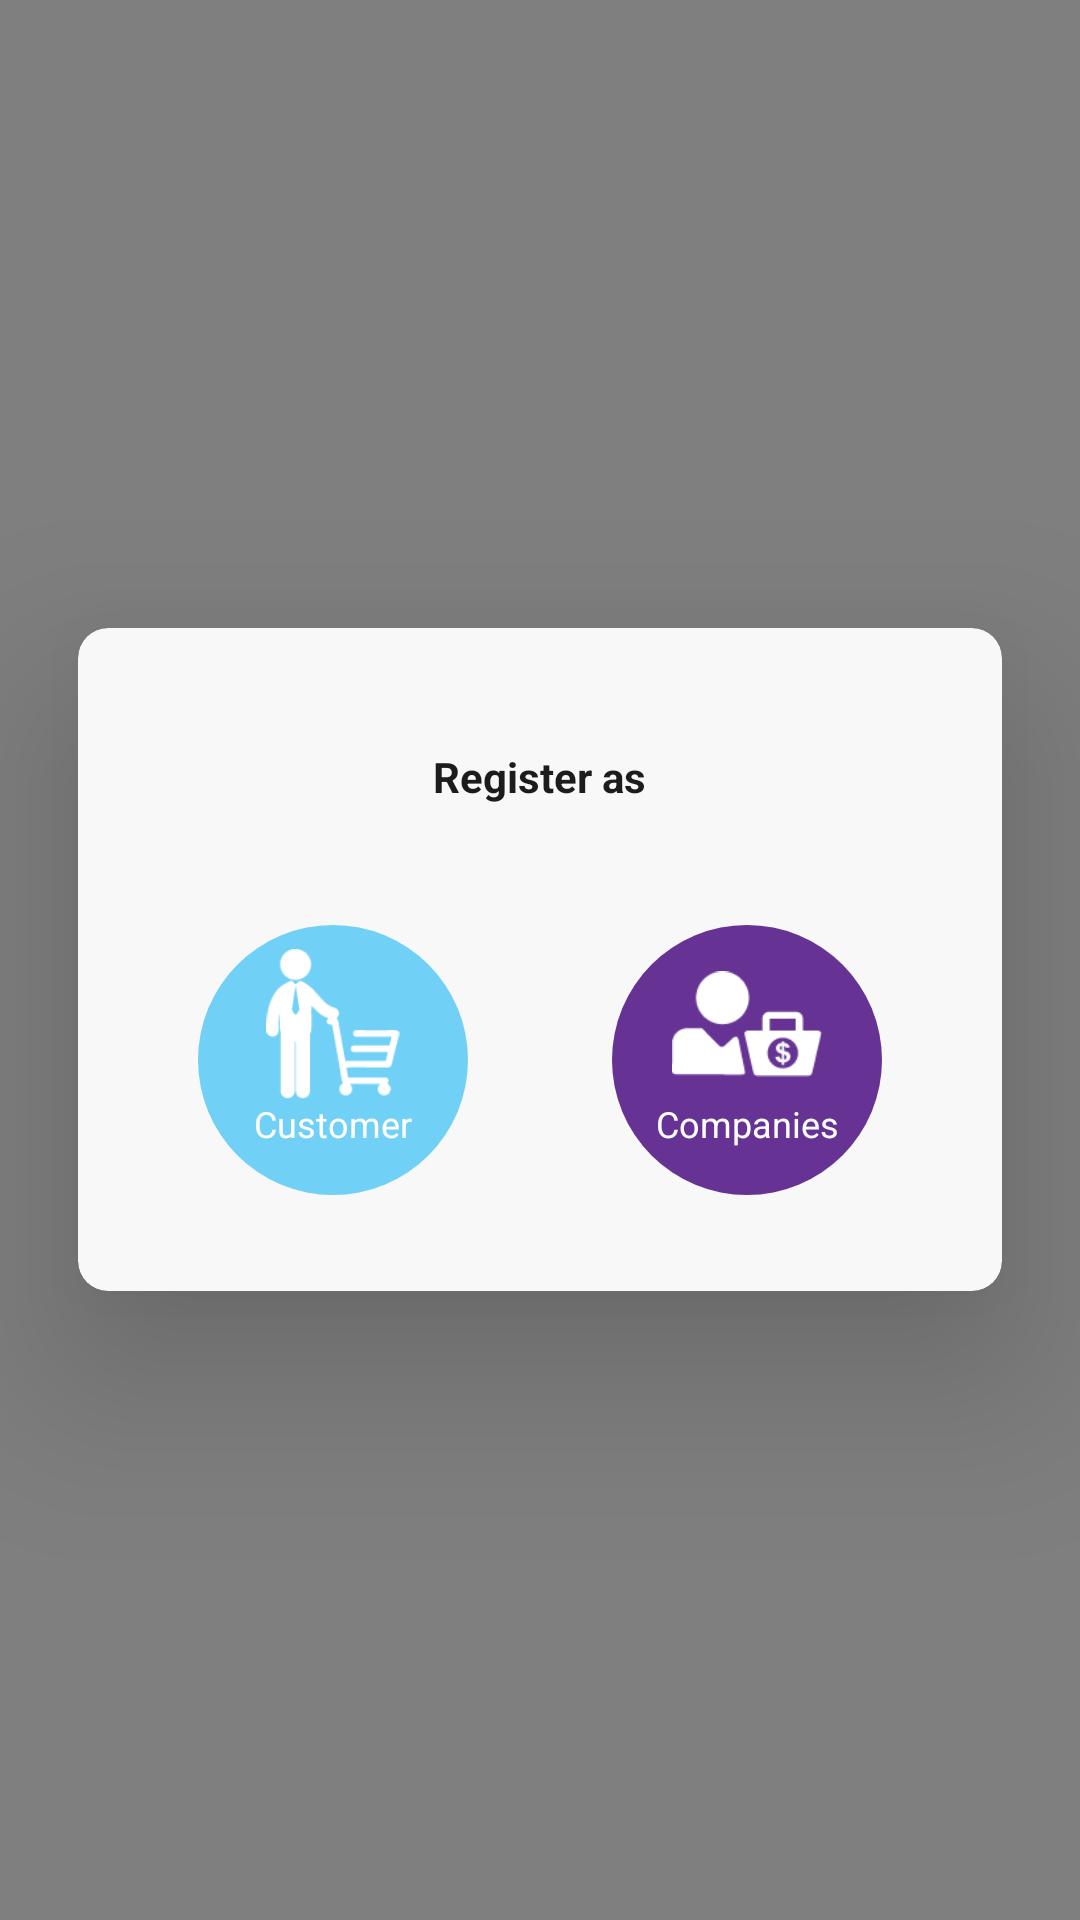

Android layout source for this screen:
<!-- AndroidManifest.xml: application theme MaterialTheme -->
<!-- res/layout/popup_signup_type.xml -->
<?xml version="1.0" encoding="utf-8"?>
<RelativeLayout xmlns:android="http://schemas.android.com/apk/res/android"
    xmlns:app="http://schemas.android.com/apk/res-auto"
    android:layout_width="match_parent"
    android:layout_height="match_parent"
    android:gravity="center">

    <LinearLayout
        android:layout_width="match_parent"
        android:layout_height="match_parent"
        android:alpha="0.5"
        android:background="@color/colorBlack"
        android:orientation="vertical" />

    <androidx.cardview.widget.CardView
        android:layout_width="wrap_content"
        android:layout_height="wrap_content"
        android:layout_centerInParent="true"
        app:cardBackgroundColor="#f8f8f8"
        app:cardCornerRadius="10dp"
        app:cardElevation="36dp"
        app:cardPreventCornerOverlap="true">

        <LinearLayout
            android:layout_width="match_parent"
            android:layout_height="match_parent"
            android:orientation="vertical"
            android:padding="16dp">

            <TextView
                android:id="@+id/titleText"
                android:layout_width="wrap_content"
                android:layout_height="wrap_content"
                android:layout_gravity="center"
                android:layout_margin="24dp"
                android:text="@string/signup_as"
                android:textColor="#1C1C1C"
                android:textStyle="bold" />

            <LinearLayout
                android:layout_width="wrap_content"
                android:layout_height="wrap_content"
                android:layout_marginTop="16dp"
                android:layout_marginBottom="16dp"
                android:orientation="horizontal"
                app:layout_constraintEnd_toStartOf="@+id/guidelineEnd"
                app:layout_constraintStart_toStartOf="@+id/guidelineStart"
                app:layout_constraintTop_toBottomOf="@+id/sign_up_as">

                <androidx.constraintlayout.widget.ConstraintLayout
                    android:id="@+id/customer_register"
                    android:layout_width="90dp"
                    android:layout_height="90dp"
                    android:layout_marginStart="24dp"
                    android:layout_marginEnd="24dp"
                    android:clickable="true"
                    android:focusable="true">

                    <ImageView
                        android:id="@+id/imageView5"
                        android:layout_width="match_parent"
                        android:layout_height="match_parent"
                        android:src="@drawable/shape_customer"
                        app:layout_constraintBottom_toBottomOf="parent"
                        app:layout_constraintEnd_toEndOf="parent"
                        app:layout_constraintHorizontal_bias="0.0"
                        app:layout_constraintStart_toStartOf="parent"
                        app:layout_constraintTop_toTopOf="parent"
                        app:layout_constraintVertical_bias="0.0" />

                    <ImageView
                        android:id="@+id/imageView6"
                        android:layout_width="50dp"
                        android:layout_height="50dp"
                        android:layout_marginTop="8dp"
                        android:src="@drawable/customer"
                        app:layout_constraintEnd_toEndOf="@+id/imageView5"
                        app:layout_constraintStart_toStartOf="@+id/imageView5"
                        app:layout_constraintTop_toTopOf="@+id/imageView5" />

                    <TextView
                        android:layout_width="wrap_content"
                        android:layout_height="wrap_content"
                        android:text="@string/customer"
                        android:textColor="#fff"
                        android:textSize="12sp"
                        app:layout_constraintEnd_toEndOf="@+id/imageView6"
                        app:layout_constraintStart_toStartOf="@+id/imageView6"
                        app:layout_constraintTop_toBottomOf="@+id/imageView6" />

                </androidx.constraintlayout.widget.ConstraintLayout>

                <androidx.constraintlayout.widget.ConstraintLayout
                    android:id="@+id/producer_register"
                    android:layout_width="90dp"
                    android:layout_height="90dp"
                    android:layout_marginStart="24dp"
                    android:layout_marginEnd="24dp"
                    android:clickable="true"
                    android:focusable="true">


                    <ImageView
                        android:id="@+id/imageView7"
                        android:layout_width="match_parent"
                        android:layout_height="match_parent"
                        android:src="@drawable/shape_pioneer"
                        app:layout_constraintBottom_toBottomOf="parent"
                        app:layout_constraintEnd_toEndOf="parent"
                        app:layout_constraintHorizontal_bias="0.0"
                        app:layout_constraintStart_toStartOf="parent"
                        app:layout_constraintTop_toTopOf="parent"
                        app:layout_constraintVertical_bias="0.0" />

                    <ImageView
                        android:id="@+id/imageView8"
                        android:layout_width="50dp"
                        android:layout_height="50dp"
                        android:layout_marginTop="8dp"
                        android:src="@drawable/pioneer"
                        app:layout_constraintEnd_toEndOf="@+id/imageView7"
                        app:layout_constraintStart_toStartOf="@+id/imageView7"
                        app:layout_constraintTop_toTopOf="@+id/imageView7" />

                    <TextView
                        android:layout_width="wrap_content"
                        android:layout_height="wrap_content"
                        android:text="@string/company"
                        android:textColor="#fff"
                        android:textSize="12sp"
                        app:layout_constraintEnd_toEndOf="@+id/imageView8"
                        app:layout_constraintStart_toStartOf="@+id/imageView8"
                        app:layout_constraintTop_toBottomOf="@+id/imageView8" />

                </androidx.constraintlayout.widget.ConstraintLayout>

            </LinearLayout>

        </LinearLayout>

    </androidx.cardview.widget.CardView>

</RelativeLayout>
<!-- resources referenced by this layout -->
<resources>
  <color name="colorBlack">#000</color>
  <!-- drawable customer: png bitmap (drawable, 2965 bytes) -->
  <!-- drawable pioneer: png bitmap (drawable, 2008 bytes) -->
  <!-- drawable shape_customer (drawable) -->
  <?xml version="1.0" encoding="utf-8"?>
  <shape xmlns:android="http://schemas.android.com/apk/res/android">
  
      <solid android:color="@color/color2" />
      <corners android:radius="50dp" />
  </shape>
  <!-- drawable shape_pioneer (drawable) -->
  <?xml version="1.0" encoding="utf-8"?>
  <shape xmlns:android="http://schemas.android.com/apk/res/android">
  
      <solid android:color="@color/colorPrimary" />
      <corners android:radius="50dp" />
  </shape>
  <string name="company">Companies</string>
  <string name="customer">Customer</string>
  <string name="signup_as">Register as</string>
  <style name="MaterialTheme" parent="Theme.MaterialComponents.Light.NoActionBar">
          <item name="colorPrimary">@color/colorPrimary</item>
          <item name="colorPrimaryDark">@color/colorPrimaryDark</item>
          <item name="colorAccent">@color/colorAccent</item>
          
      </style>
  <color name="color2">#71D0F6</color>
  <color name="colorPrimary">#663394</color>
  <color name="colorPrimaryDark">#220C3F</color>
  <color name="colorAccent">#663394</color>
</resources>
